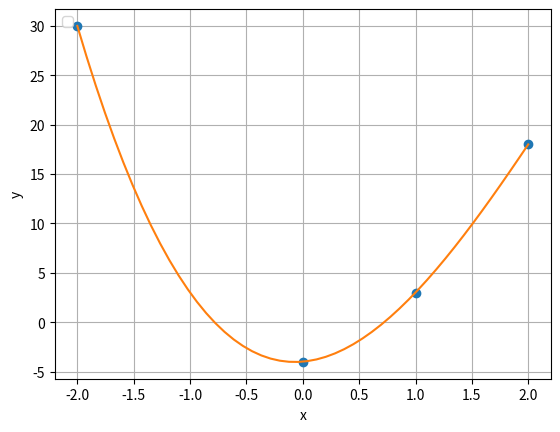
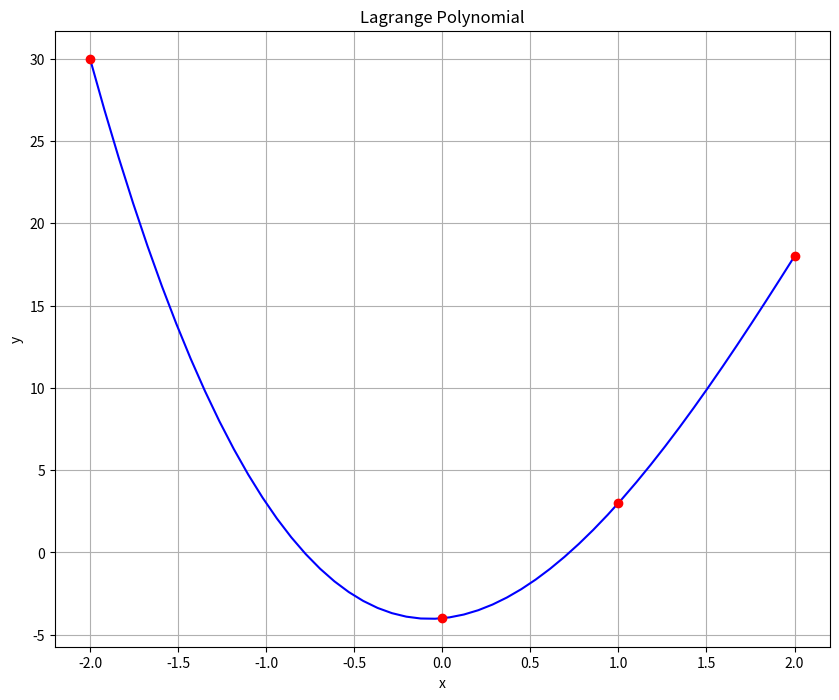

The matplotlib source for these figures, in order:
from scipy.interpolate import lagrange
from numpy import *
import matplotlib.pyplot as plt
def jop(x):
    return 2*x**3-15*x+5
x = array([-2, -0, 1, 2],dtype =float)
y = array([30, -4, 3, 18], dtype = float)
U = array([-1.5, -1, -0.5, 1.5])

def L(x, y, k):
    summa=0
    for g in range (len(y)):
        p1=1
        p2=1
        for i in range (len(y)):
            if i==g:
                p1 *= 1
                p2 *= 1
            else:
                p1*=(k-x[i])
                p2*=(x[g]-x[i])
        summa += y[g]*p1/p2
    return summa
xnew = linspace (min(x), max(x))
ynew = [L(x,y,i) for i in xnew]
plt.plot(x, y, 'o', xnew, ynew)
plt.legend(loc='upper left')
plt.xlabel('x')
plt.ylabel('y')
plt.grid()
plt.show()

f = lagrange(x, y)
fig = plt.figure(figsize = (10,8))
plt.plot(xnew, f(xnew), 'b', x, y, 'ro')
plt.title('Lagrange Polynomial')
plt.grid()
plt.xlabel('x')
plt.ylabel('y')
plt.show()('ybr')
